Run: headless pygame with SDL's dummy video driver; simulated clock (each Clock.tick advances the game by its frame time, no real sleeping); random seed 0; keys injected as events and as key.get_pressed() state; mouse plan: one left click at the window centre at the start of phase 2, then a move to the lower-right quarter at the start of phase 3.
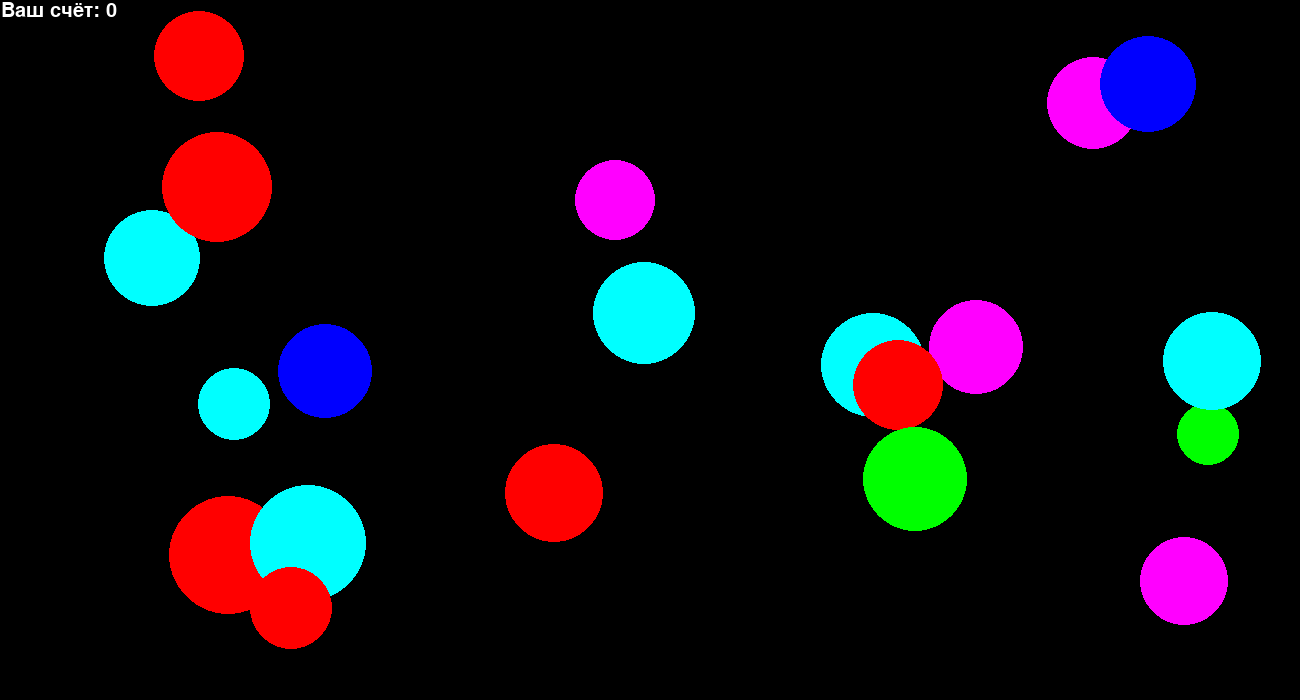
Frame 1 of 4 · flips 1–60 · no input
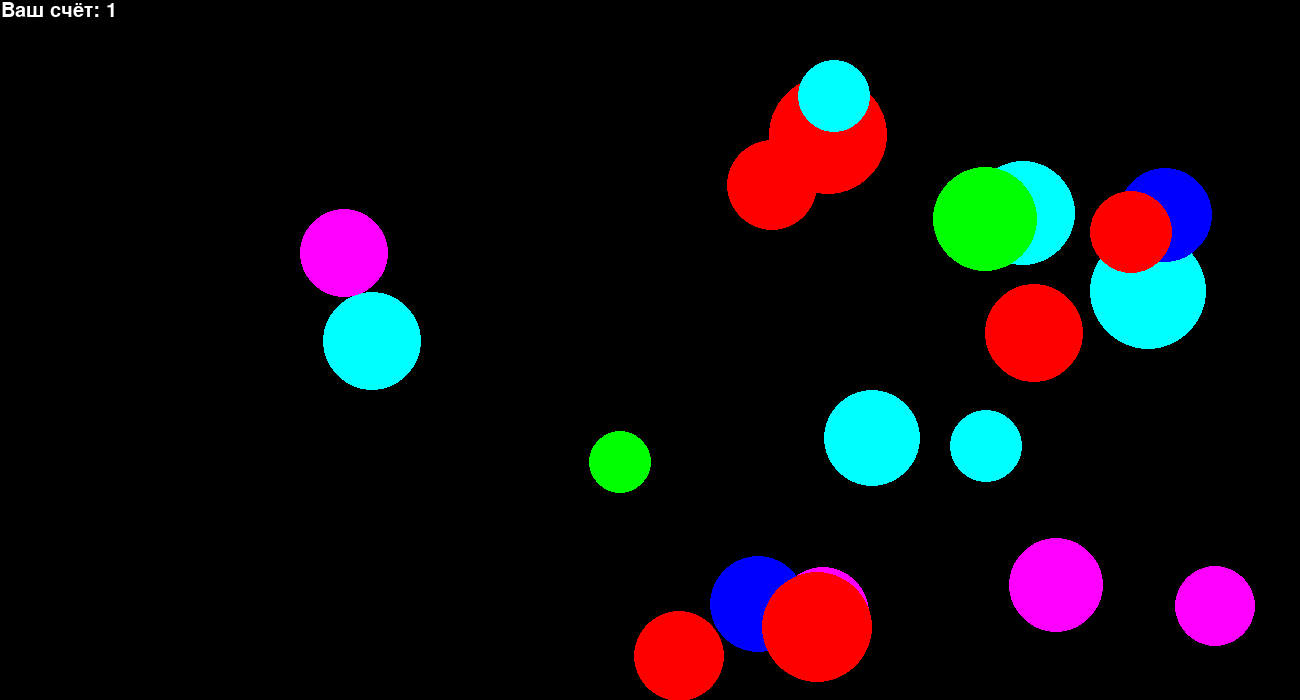
Frame 2 of 4 · flips 61–180 · clicked the window centre · tapped SPACE, RETURN · held RIGHT (→), D
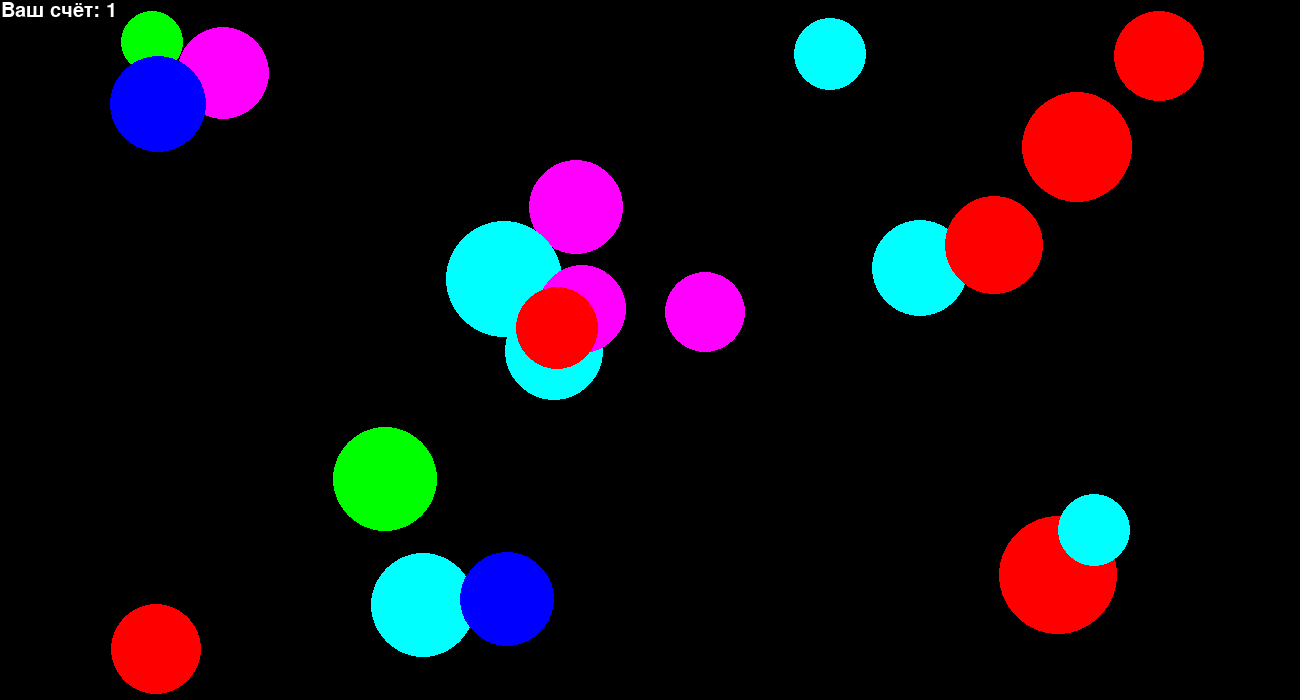
Frame 3 of 4 · flips 181–300 · moved the mouse to the lower-right quarter · held DOWN (↓), S
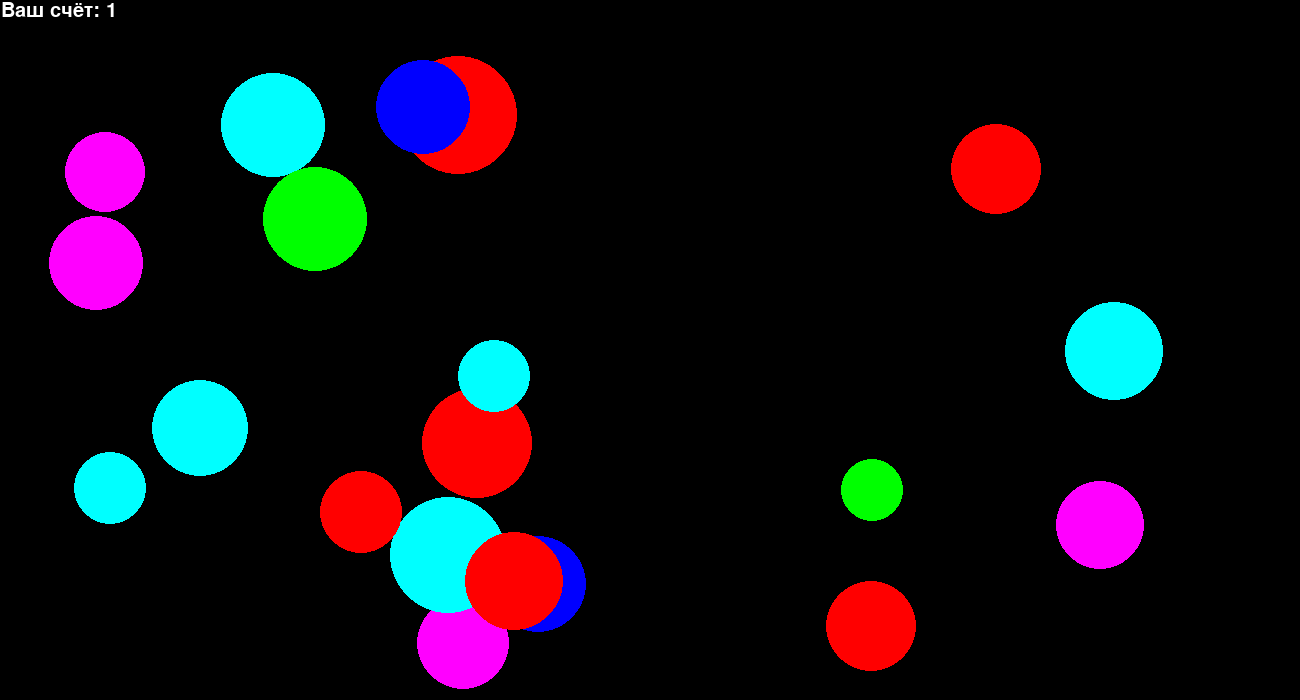
Frame 4 of 4 · flips 301–420 · held LEFT (←), A, UP (↑), W

The pygame program that drew these frames:

import pygame
from pygame.draw import *
from random import randint

WIDTH = 1300
HEIGHT = 700
Rmin = 30
Rmax = 60
Vmin = 4
Vmax = 7
FPS = 80
n = 20  # количество кружков на экране

RED = (255, 0, 0)
BLUE = (0, 0, 255)
YELLOW = (255, 255, 0)
GREEN = (0, 255, 0)
MAGENTA = (255, 0, 255)
CYAN = (0, 255, 255)
BLACK = (0, 0, 0)
COLORS = [RED, BLUE, YELLOW, GREEN, MAGENTA, CYAN]


class Circles:
    def __init__(self, screen):
        self.screen = screen
        self.x = []
        self.y = []
        self.r = []
        self.vx = []
        self.vy = []
        self.color = []

    def create(self):
        """Создаёт и рисует произвольные n кружков """

        for i in range(n):
            self.x.append(randint(Rmax, WIDTH - Rmax))
            self.y.append(randint(Rmax, HEIGHT - Rmax))
            self.r.append(randint(Rmin, Rmax))
            self.vx.append(randint(Vmin, Vmax) * (2 * randint(0, 1) - 1))
            self.vy.append(randint(Vmin, Vmax) * (2 * randint(0, 1) - 1))
            self.color.append(COLORS[randint(0, 5)])
            circle(self.screen, self.color[i], (self.x[i], self.y[i]), self.r[i])

    def catch_check(self, event):
        """Проверяет, попал ли игрок в кружок, и удаляет данные о кружке, в который попали"""
        for i in range(n):
            if (event.pos[0] - self.x[i]) ** 2 + (event.pos[1] - self.y[i]) ** 2 <= self.r[i] ** 2:
                self.x.pop(i)
                self.y.pop(i)
                self.r.pop(i)
                self.vx.pop(i)
                self.vy.pop(i)
                self.color.pop(i)
                return True
        return False

    def new(self):
        """Создаёт и рисует новый кружок: заносит данные о нём в список кружков; т.е. вместе с
        функцией "catch_check(event)" заменяет пойманный кружок на новый"""
        self.x.append(randint(Rmax, WIDTH - Rmax))
        self.y.append(randint(Rmax, HEIGHT - Rmax))
        self.r.append(randint(Rmin, Rmax))
        self.vx.append(randint(Vmin, Vmax) * (2 * randint(0, 1) - 1))
        self.vy.append(randint(Vmin, Vmax) * (2 * randint(0, 1) - 1))
        self.color.append(COLORS[randint(0, 5)])

    def move(self):
        """Создаёт новые координаты центров кружков"""
        for i in range(n):
            self.x[i] += self.vx[i]
            self.y[i] += self.vy[i]

    def wall_check(self):
        """Проверяет необходимость отскока и отражает скорости кружков если нужно"""
        for i in range(n):
            if (self.vx[i] > 0 and WIDTH - self.x[i] <= self.r[i]) or (self.vx[i] < 0 and self.x[i] <= self.r[i]):
                self.vx[i] = -self.vx[i]
            if (self.vy[i] > 0 and HEIGHT - self.y[i] <= self.r[i]) or (self.vy[i] < 0 and self.y[i] <= self.r[i]):
                self.vy[i] = -self.vy[i]

    def draw(self):
        """В отличие от функции "create_circles()" рисует уже заданные и перемещённые
        функцией "move_circles()" кружки"""
        for i in range(n):
            circle(self.screen, self.color[i], (self.x[i], self.y[i]), self.r[i])


def main():
    pygame.init()
    score = 0
    screen = pygame.display.set_mode((WIDTH, HEIGHT))
    shrift = pygame.font.SysFont('Times New Roman', 30)
    text_color = (255, 255, 255)
    clock = pygame.time.Clock()
    circles = Circles(screen)
    circles.create()
    finished = False

    while not finished:
        clock.tick(FPS)
        circles.wall_check()
        for event in pygame.event.get():
            if event.type == pygame.QUIT:
                finished = True
            elif event.type == pygame.MOUSEBUTTONDOWN:
                print(circles.x, circles.y, circles.vx, circles.vy, circles.color)
                if circles.catch_check(event):
                    print(circles.x, circles.y, circles.vx, circles.vy, circles.color)
                    circles.new()
                    print(circles.x, circles.y, circles.vx, circles.vy, circles.color, "\n")
                    score += 1
        circles.move()
        circles.draw()
        text = shrift.render("Ваш счёт: " + str(score), True, text_color)
        screen.blit(text, (1, 1))
        pygame.display.update()
        screen.fill(BLACK)

    print("Ваш счёт: ", score)

    pygame.quit()


if __name__ == '__main__':
    main()
